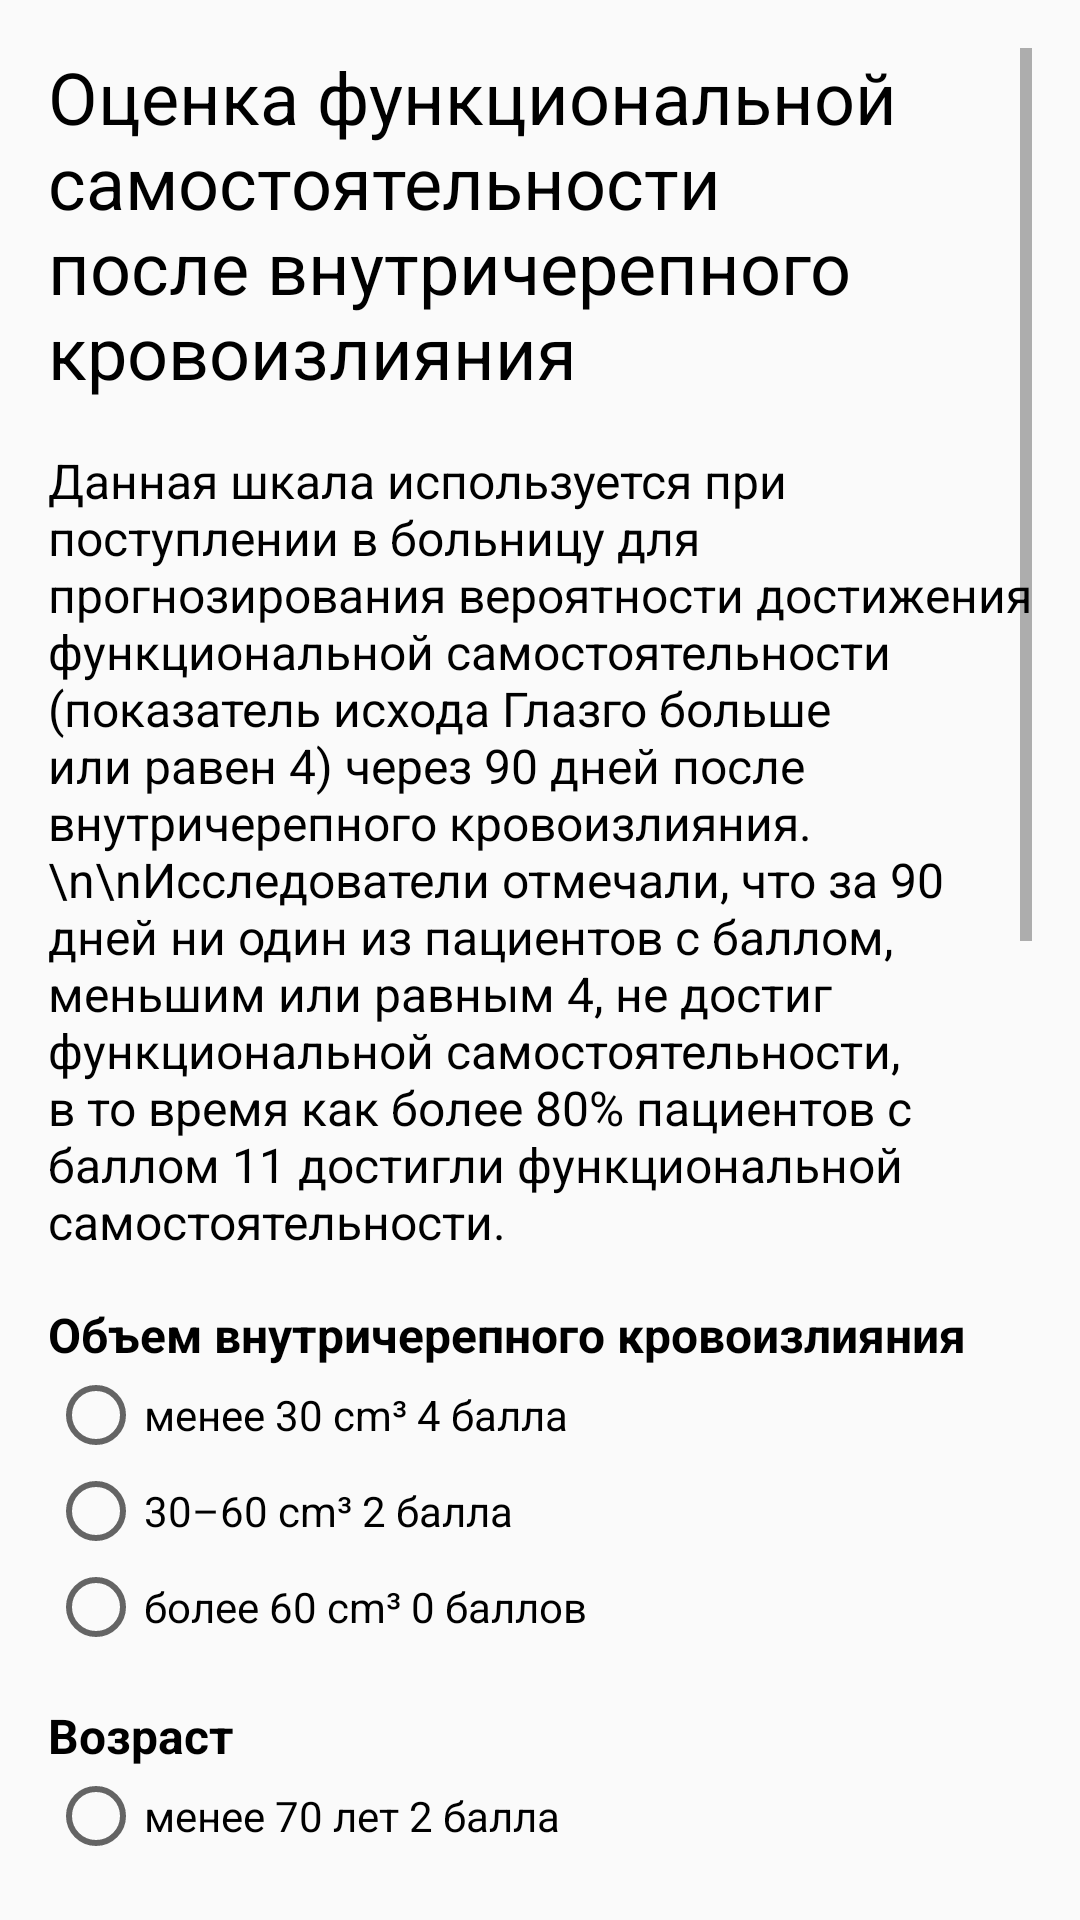

The Android layout XML behind this screen, and the referenced resources:
<!-- AndroidManifest.xml: application theme Theme.AppCompat.Light -->
<!-- res/layout/activity_functionality.xml -->
<?xml version="1.0" encoding="utf-8"?>
<androidx.constraintlayout.widget.ConstraintLayout xmlns:android="http://schemas.android.com/apk/res/android"
    xmlns:app="http://schemas.android.com/apk/res-auto"
    xmlns:tools="http://schemas.android.com/tools"
    android:layout_width="match_parent"
    android:layout_height="match_parent"
    tools:context=".Functionality">

    <ScrollView
        android:layout_width="match_parent"
        android:layout_height="match_parent"
        android:layout_marginStart="16dp"
        android:layout_marginTop="16dp"
        android:layout_marginEnd="16dp"
        android:layout_marginBottom="16dp"
        app:layout_constraintBottom_toBottomOf="parent"
        app:layout_constraintEnd_toEndOf="parent"
        app:layout_constraintStart_toStartOf="parent"
        app:layout_constraintTop_toTopOf="parent">

        <LinearLayout
            android:layout_width="match_parent"
            android:layout_height="wrap_content"
            android:orientation="vertical" >

            <TextView
                android:id="@+id/textView75"
                android:layout_width="match_parent"
                android:layout_height="wrap_content"
                android:text="Оценка функциональной самостоятельности после внутричерепного кровоизлияния"
                android:textColor="@color/black"
                android:textSize="24sp" />

            <TextView
                android:id="@+id/textView76"
                android:layout_width="match_parent"
                android:layout_height="wrap_content"
                android:layout_marginTop="16dp"
                android:text="Данная шкала используется при поступлении в больницу для прогнозирования вероятности достижения функциональной самостоятельности (показатель исхода Глазго больше или равен 4) через 90 дней после внутричерепного кровоизлияния.\n\nИсследователи отмечали, что за 90 дней ни один из пациентов с баллом, меньшим или равным 4, не достиг функциональной самостоятельности, в то время как более 80% пациентов с баллом 11 достигли функциональной самостоятельности."
                android:textColor="@color/black"
                android:textSize="16sp" />

            <TextView
                android:id="@+id/textView77"
                android:layout_width="match_parent"
                android:layout_height="wrap_content"
                android:layout_marginTop="16dp"
                android:text="Объем внутричерепного кровоизлияния"
                android:textColor="@color/black"
                android:textSize="16sp"
                android:textStyle="bold" />

            <RadioGroup
                android:layout_width="match_parent"
                android:layout_height="match_parent" >

                <RadioButton
                    android:id="@+id/rbVolume4"
                    android:layout_width="match_parent"
                    android:layout_height="wrap_content"
                    android:text="менее 30 cm³ 4 балла" />

                <RadioButton
                    android:id="@+id/rbVolume2"
                    android:layout_width="match_parent"
                    android:layout_height="wrap_content"
                    android:text="30–60 cm³ 2 балла " />

                <RadioButton
                    android:id="@+id/rbVolume0"
                    android:layout_width="match_parent"
                    android:layout_height="wrap_content"
                    android:text="более 60 cm³ 0 баллов" />
            </RadioGroup>

            <TextView
                android:id="@+id/textView78"
                android:layout_width="match_parent"
                android:layout_height="wrap_content"
                android:layout_marginTop="16dp"
                android:text="Возраст"
                android:textColor="@color/black"
                android:textSize="16sp"
                android:textStyle="bold" />

            <RadioGroup
                android:layout_width="match_parent"
                android:layout_height="match_parent" >

                <RadioButton
                    android:id="@+id/rbAgeFunctionalityLess70"
                    android:layout_width="match_parent"
                    android:layout_height="wrap_content"
                    android:text="менее 70 лет 2 балла" />

                <RadioButton
                    android:id="@+id/rbAgeFunctionality70"
                    android:layout_width="match_parent"
                    android:layout_height="wrap_content"
                    android:text="70–79 лет 1 балл " />

                <RadioButton
                    android:id="@+id/rbAgeFunctionality80"
                    android:layout_width="match_parent"
                    android:layout_height="wrap_content"
                    android:text="более 80 лет 2 балла " />
            </RadioGroup>

            <TextView
                android:id="@+id/textView79"
                android:layout_width="match_parent"
                android:layout_height="wrap_content"
                android:layout_marginTop="16dp"
                android:text="Локализация внутричерепного кровоизлияния"
                android:textColor="@color/black"
                android:textSize="16sp"
                android:textStyle="bold" />

            <RadioGroup
                android:layout_width="match_parent"
                android:layout_height="match_parent" >

                <RadioButton
                    android:id="@+id/rbLocal2"
                    android:layout_width="match_parent"
                    android:layout_height="wrap_content"
                    android:text="Лобная доля 2 балла " />

                <RadioButton
                    android:id="@+id/rbLocal1"
                    android:layout_width="match_parent"
                    android:layout_height="wrap_content"
                    android:text="Теменная доля 1 балл " />

                <RadioButton
                    android:id="@+id/rbLocal0"
                    android:layout_width="match_parent"
                    android:layout_height="wrap_content"
                    android:text="Затылочная доля 0 баллов" />
            </RadioGroup>

            <TextView
                android:id="@+id/textView80"
                android:layout_width="match_parent"
                android:layout_height="wrap_content"
                android:layout_marginTop="16dp"
                android:text="Оценка по шкале комы Глазго"
                android:textColor="@color/black"
                android:textSize="16sp"
                android:textStyle="bold" />

            <RadioGroup
                android:layout_width="match_parent"
                android:layout_height="match_parent" >

                <RadioButton
                    android:id="@+id/rbGlazgo2"
                    android:layout_width="match_parent"
                    android:layout_height="wrap_content"
                    android:text="9 и более 2 балла " />

                <RadioButton
                    android:id="@+id/rbGlazgo0"
                    android:layout_width="match_parent"
                    android:layout_height="wrap_content"
                    android:text="менее 9 0 баллов" />
            </RadioGroup>

            <TextView
                android:id="@+id/textView81"
                android:layout_width="match_parent"
                android:layout_height="wrap_content"
                android:layout_marginTop="16dp"
                android:text="Когнитивные нарушения до внутричерепного кровоизлияния"
                android:textColor="@color/black"
                android:textSize="16sp"
                android:textStyle="bold" />

            <RadioGroup
                android:layout_width="match_parent"
                android:layout_height="match_parent" >

                <RadioButton
                    android:id="@+id/rbCogn1"
                    android:layout_width="match_parent"
                    android:layout_height="wrap_content"
                    android:text="Нет 1 балл " />

                <RadioButton
                    android:id="@+id/rbCogn0"
                    android:layout_width="match_parent"
                    android:layout_height="wrap_content"
                    android:text="Да 0 баллов" />

            </RadioGroup>

            <TextView
                android:id="@+id/functionalityInterpretation"
                android:layout_width="match_parent"
                android:layout_height="wrap_content"
                android:layout_marginTop="16dp"
                android:textColor="@color/black"
                android:textSize="16sp"
                android:textStyle="bold"
                tools:visibility="gone" />

            <androidx.appcompat.widget.AppCompatButton
                android:id="@+id/functionalityResultBtn"
                android:layout_width="match_parent"
                android:layout_height="wrap_content"
                android:layout_marginTop="32dp"
                android:text="Выполнить расчет"
                android:background="@color/orangeBtn"
                android:textColor="@color/darkBlueBtn">
            </androidx.appcompat.widget.AppCompatButton>

            <androidx.appcompat.widget.AppCompatButton
                android:id="@+id/backFromFunctionalityBtn"
                android:layout_width="match_parent"
                android:layout_height="wrap_content"
                android:layout_marginTop="32dp"
                android:text="Вернуться в главное меню"
                android:background="@color/blueBtn"
                android:textColor="@color/darkBlueBtn">
            </androidx.appcompat.widget.AppCompatButton>

        </LinearLayout>
    </ScrollView>
</androidx.constraintlayout.widget.ConstraintLayout>
<!-- resources referenced by this layout -->
<resources>
  <color name="black">#FF000000</color>
  <color name="blueBtn">#A5D4DC</color>
  <color name="darkBlueBtn">#415A80</color>
  <color name="orangeBtn">#D7E2E9</color>
</resources>
